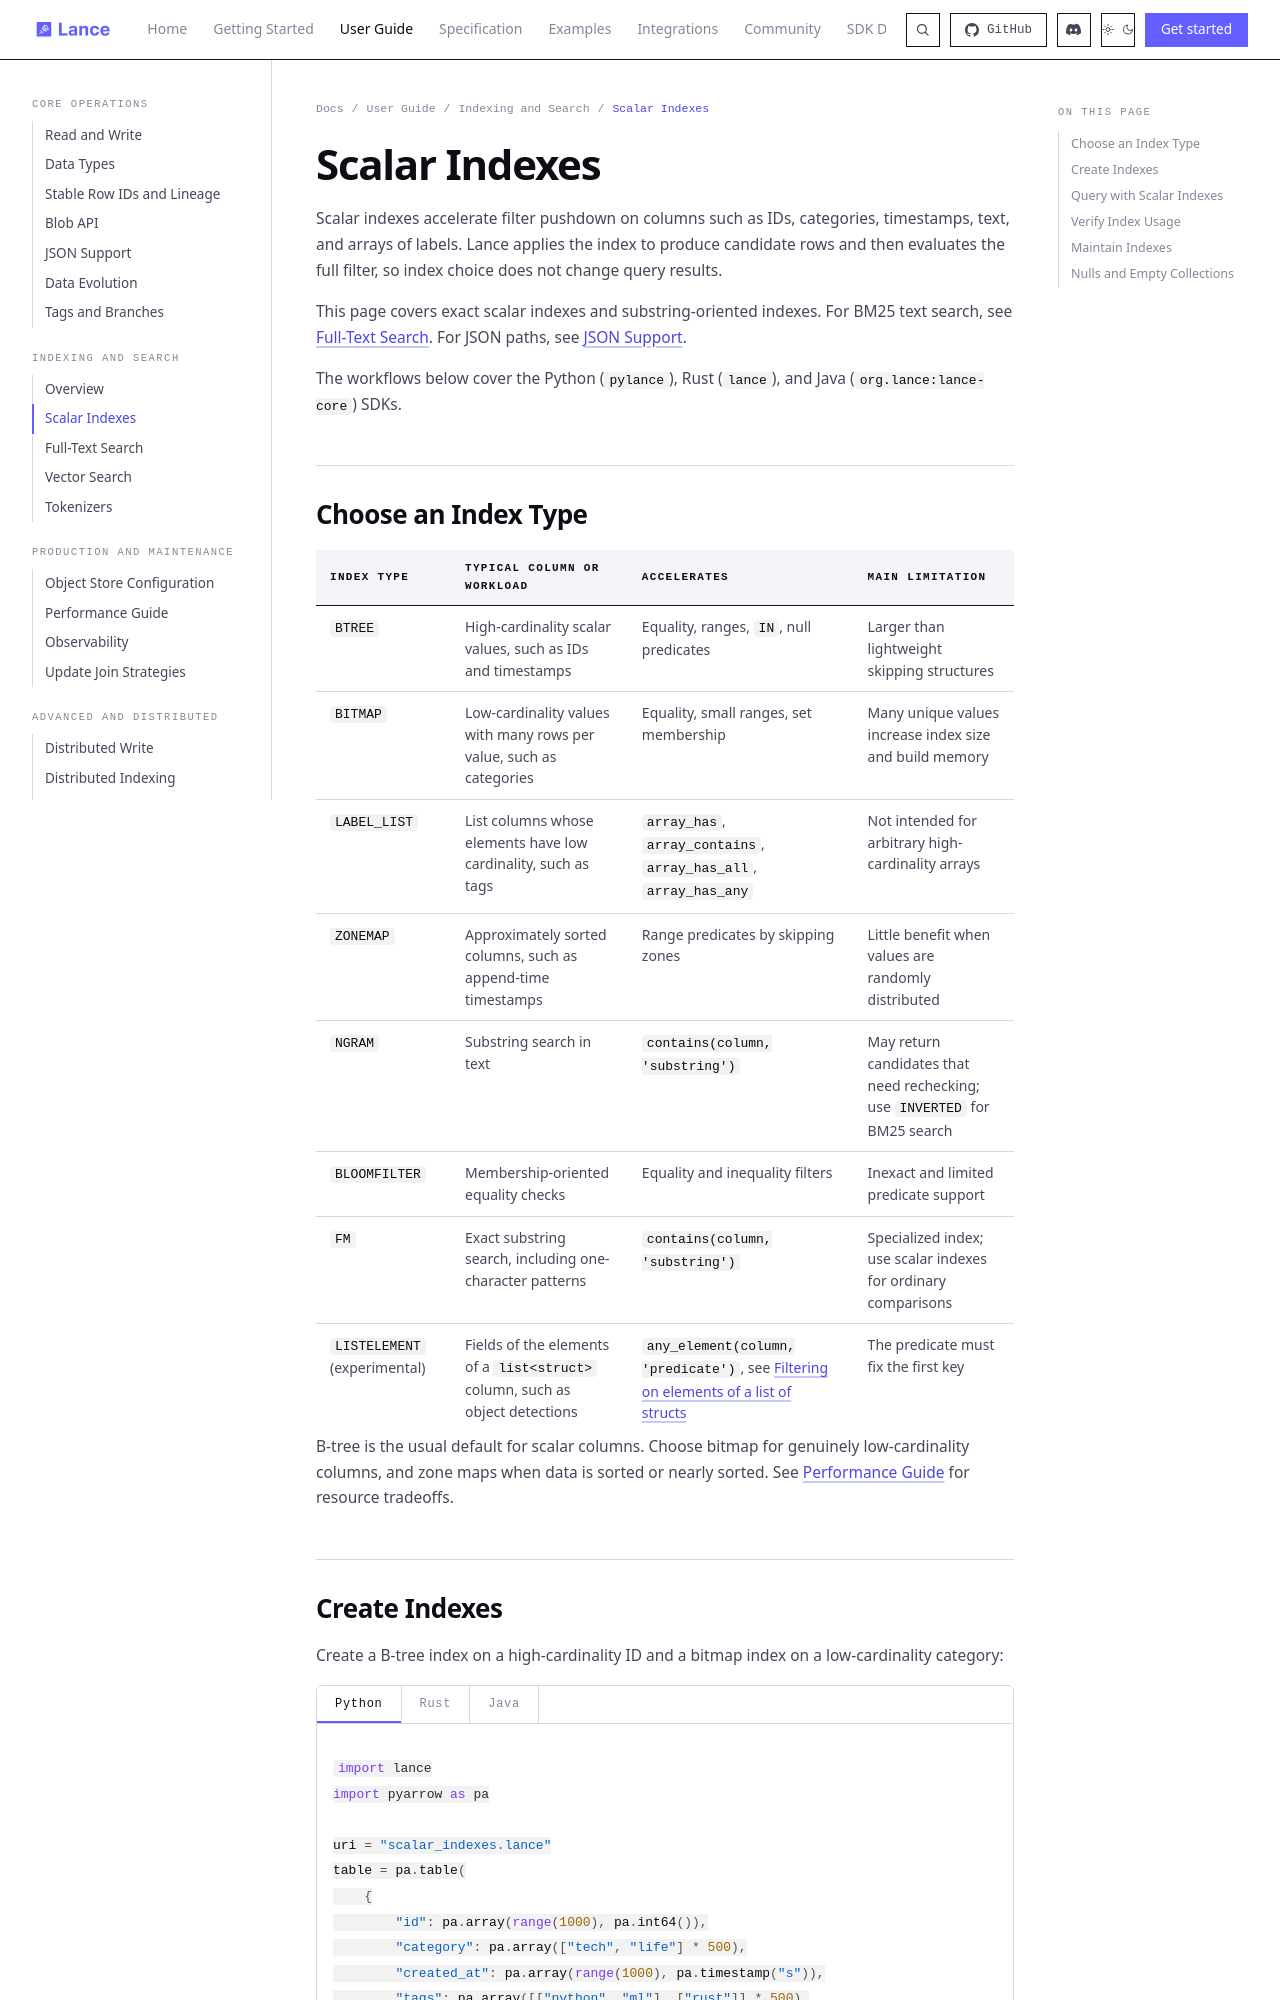

repository: dovel-pr17-validation/pr17r65-cargo-lance · page: guide/scalar_indexing/index.html · generator: mkdocs

---
title: Scalar Indexes
description: Accelerate SQL filters with B-tree, bitmap, label-list, zone-map, n-gram, bloom-filter, and FM indexes.
---

# Scalar Indexes

Scalar indexes accelerate filter pushdown on columns such as IDs, categories, timestamps, text, and arrays of labels. Lance applies the index to produce candidate rows and then evaluates the full filter, so index choice does not change query results.

This page covers exact scalar indexes and substring-oriented indexes. For BM25 text search, see [Full-Text Search](full_text_search.md). For JSON paths, see [JSON Support](json.md#json-indexing).

The workflows below cover the Python (`pylance`), Rust (`lance`), and Java (`org.lance:lance-core`) SDKs.

## Choose an Index Type

| Index type | Typical column or workload | Accelerates | Main limitation |
|---|---|---|---|
| `BTREE` | High-cardinality scalar values, such as IDs and timestamps | Equality, ranges, `IN`, null predicates | Larger than lightweight skipping structures |
| `BITMAP` | Low-cardinality values with many rows per value, such as categories | Equality, small ranges, set membership | Many unique values increase index size and build memory |
| `LABEL_LIST` | List columns whose elements have low cardinality, such as tags | `array_has`, `array_contains`, `array_has_all`, `array_has_any` | Not intended for arbitrary high-cardinality arrays |
| `ZONEMAP` | Approximately sorted columns, such as append-time timestamps | Range predicates by skipping zones | Little benefit when values are randomly distributed |
| `NGRAM` | Substring search in text | `contains(column, 'substring')` | May return candidates that need rechecking; use `INVERTED` for BM25 search |
| `BLOOMFILTER` | Membership-oriented equality checks | Equality and inequality filters | Inexact and limited predicate support |
| `FM` | Exact substring search, including one-character patterns | `contains(column, 'substring')` | Specialized index; use scalar indexes for ordinary comparisons |
| `LISTELEMENT` (experimental) | Fields of the elements of a `list<struct>` column, such as object detections | `any_element(column, 'predicate')`, see [Filtering on elements of a list of structs](read_and_write.md#filtering-on-elements-of-a-list-of-structs) | The predicate must fix the first key |

B-tree is the usual default for scalar columns. Choose bitmap for genuinely low-cardinality columns, and zone maps when data is sorted or nearly sorted. See [Performance Guide](performance.md#indexes) for resource tradeoffs.
